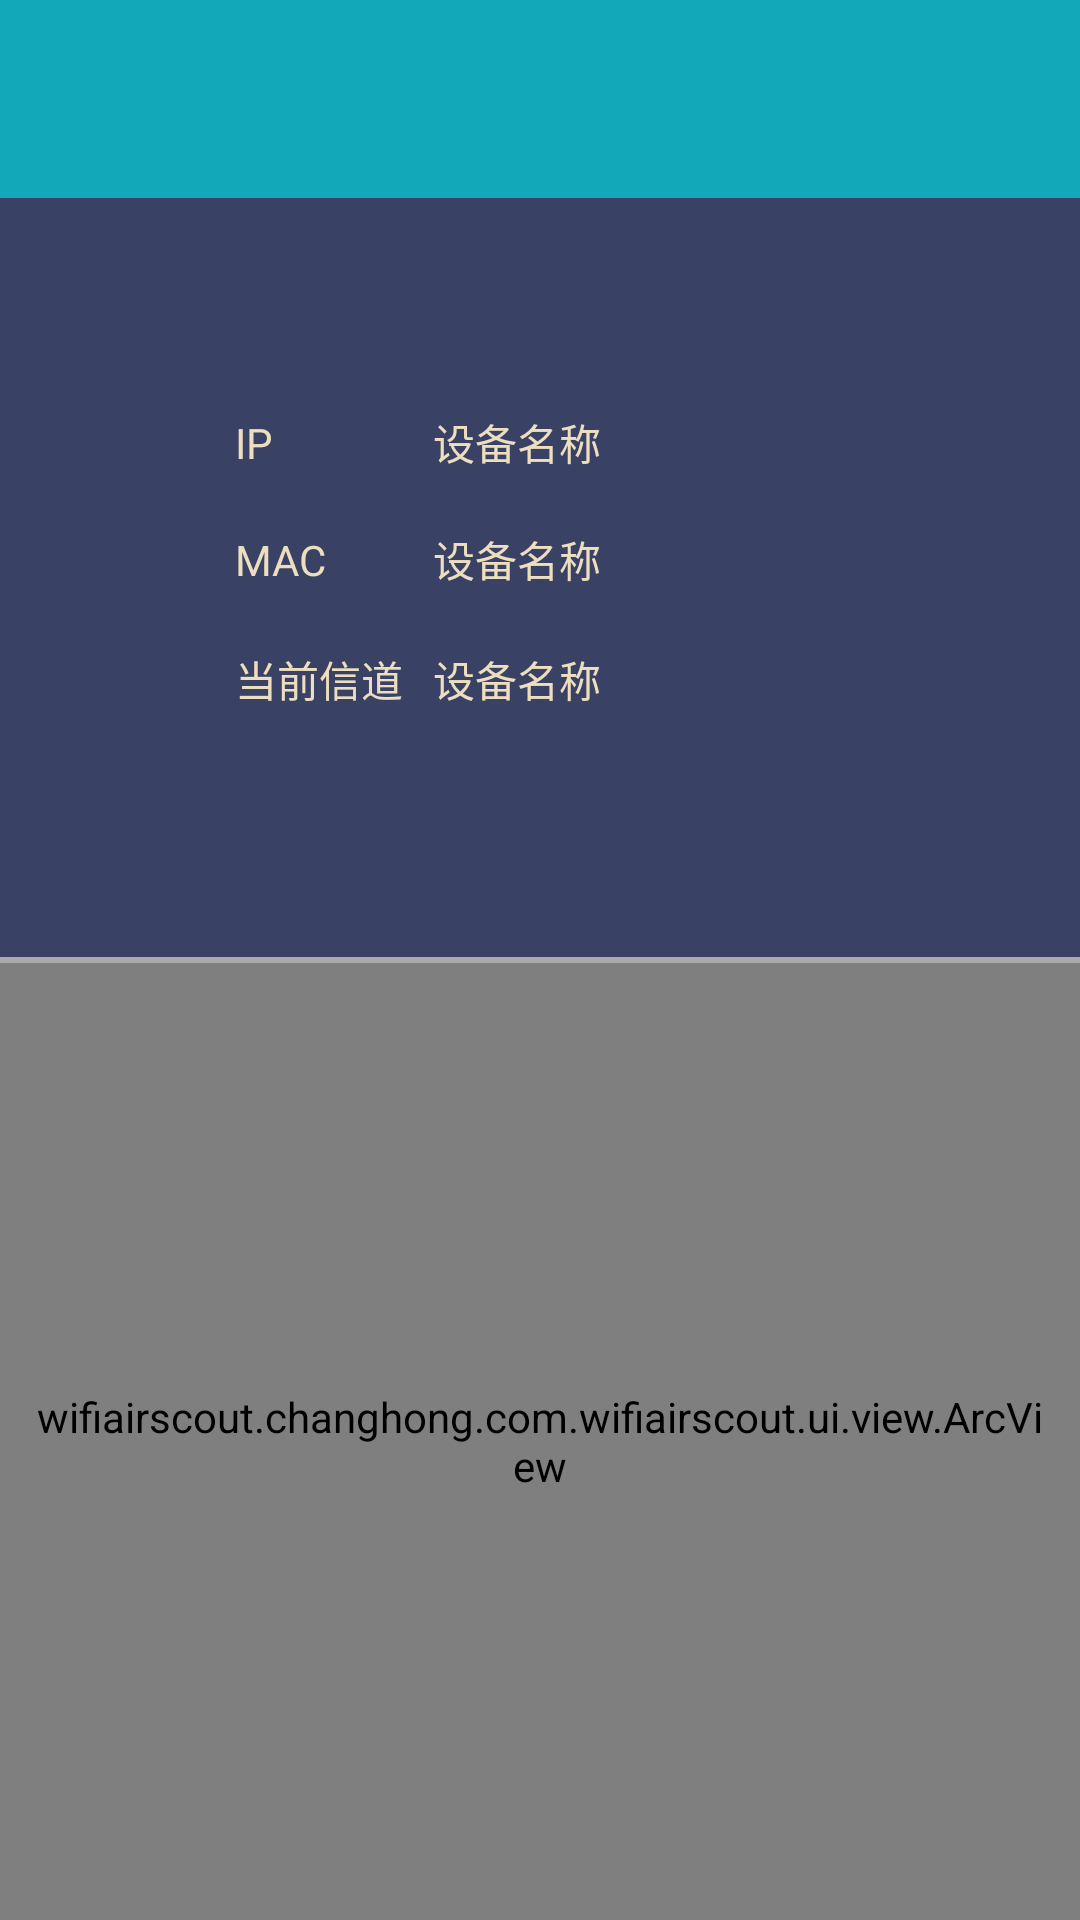

Here is an Android app screen rendered from its layout file. Give the layout XML and the strings, colors and styles it references.
<!-- AndroidManifest.xml: application theme AppTheme -->
<!-- res/layout/layout_device_detail.xml -->
<?xml version="1.0" encoding="utf-8"?>
<RelativeLayout xmlns:android="http://schemas.android.com/apk/res/android"
    xmlns:app="http://schemas.android.com/apk/res-auto"
    xmlns:tools="http://schemas.android.com/tools"
    android:layout_width="match_parent"
    android:layout_height="match_parent"
    android:orientation="vertical">

    <android.support.design.widget.AppBarLayout
        android:layout_width="match_parent"
        android:layout_height="wrap_content"
        android:paddingTop="10dp"
        android:theme="@style/AppTheme.AppBarOverlay">

        <android.support.v7.widget.Toolbar
            android:id="@+id/toolbar"
            android:layout_width="match_parent"
            android:layout_height="?attr/actionBarSize"
            android:background="?attr/colorPrimary"
            app:layout_scrollFlags="scroll|exitUntilCollapsed"
            app:popupTheme="@style/AppTheme.PopupOverlay" />

    </android.support.design.widget.AppBarLayout>

    <View
        android:id="@+id/view1"
        android:layout_width="match_parent"
        android:layout_height="2dp"
        android:layout_centerInParent="true"
        android:background="@android:color/darker_gray" />

    <TableLayout
        android:layout_width="match_parent"
        android:layout_height="wrap_content"
        android:layout_above="@id/view1"
        android:layout_alignParentTop="true"
        android:layout_marginTop="?attr/actionBarSize"
        android:layout_weight="1"
        android:gravity="center">

        <TableRow
            android:layout_width="wrap_content"
            android:layout_height="match_parent"
            android:gravity="center">

            <TextView
                android:layout_width="match_parent"
                android:layout_height="wrap_content"
                android:layout_margin="10dp"
                android:text="IP" />

            <TextView
                android:id="@+id/tv_device_name"
                android:layout_width="match_parent"
                android:layout_height="wrap_content"
                android:ems="9"
                android:text="设备名称" />
        </TableRow>

        <TableRow
            android:layout_width="wrap_content"
            android:layout_height="match_parent"
            android:gravity="center">

            <TextView
                android:layout_width="match_parent"
                android:layout_height="wrap_content"
                android:layout_margin="10dp"
                android:text="MAC" />

            <TextView
                android:id="@+id/tv_mac"
                android:layout_width="match_parent"
                android:layout_height="wrap_content"
                android:ems="9"
                android:text="设备名称" />
        </TableRow>

        <TableRow
            android:layout_width="wrap_content"
            android:layout_height="match_parent"
            android:gravity="center">

            <TextView
                android:layout_width="match_parent"
                android:layout_height="wrap_content"
                android:layout_margin="10dp"
                android:text="当前信道" />

            <TextView
                android:id="@+id/tv_current_channel"
                android:layout_width="match_parent"
                android:layout_height="wrap_content"
                android:ems="9"
                android:text="设备名称" />
        </TableRow>
    </TableLayout>

    <wifiairscout.changhong.com.wifiairscout.ui.view.SignalView
        android:id="@+id/view_anim_signal"
        android:layout_width="wrap_content"
        android:layout_height="wrap_content"
        android:layout_alignParentBottom="true"
        android:layout_below="@id/view1" />

    <wifiairscout.changhong.com.wifiairscout.ui.view.ArcView
        android:id="@+id/signal_view"
        android:layout_width="match_parent"
        android:layout_height="wrap_content"
        android:layout_alignBottom="@id/view_anim_signal"
        android:layout_alignTop="@id/view_anim_signal"
        android:padding="10dp" />


</RelativeLayout>
<!-- resources referenced by this layout -->
<resources>
  <style name="AppTheme.AppBarOverlay" parent="ThemeOverlay.AppCompat.Dark.ActionBar" />
  <style name="AppTheme.PopupOverlay" parent="ThemeOverlay.AppCompat.Light">
          <item name="android:actionBarSize">20dp</item>
      </style>
  <style name="AppTheme" parent="Theme.AppCompat.Light.DarkActionBar">
          
          <item name="colorPrimary">@color/colorPrimary</item>
          <item name="colorPrimaryDark">@color/colorPrimaryDark</item>
          <item name="colorAccent">@color/colorAccent</item>
  
          <item name="android:textColor">@color/textColorPrimary</item>
          <item name="android:textColorPrimary">@color/textColorPrimary</item>
          <item name="android:textColorSecondary">@color/textColorPrimary</item>
          <item name="android:textSize">@dimen/txt_x14</item>
          <item name="android:windowBackground">@color/colorBg</item>
          <item name="android:windowActionModeOverlay">true</item>
          <item name="windowActionModeOverlay">true</item>
          
          
      </style>
  <color name="colorPrimary">#11a8ba</color>
  <color name="colorPrimaryDark">#444444</color>
  <color name="colorAccent">#336699</color>
  <color name="textColorPrimary">#ECDEBF</color>
  <dimen name="txt_x14">14sp</dimen>
  <color name="colorBg">#394264</color>
</resources>
